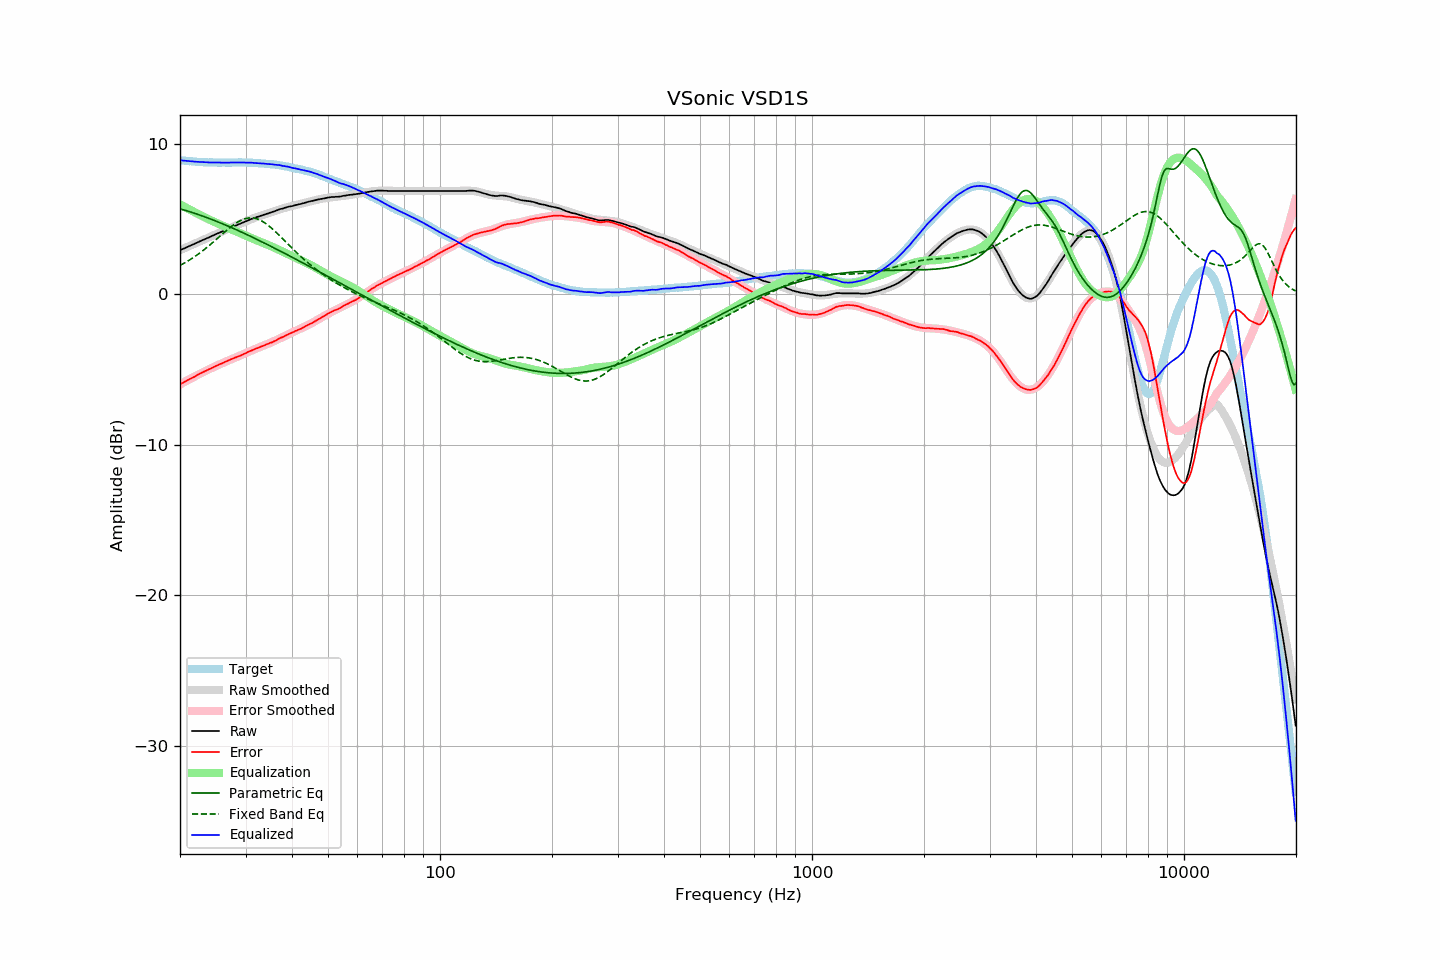

Data behind this chart, as committed beside it:
frequency, raw, error, smoothed, error_smoothed, equalization, parametric_eq, fixed_band_eq, equalized_raw, equalized_smoothed, target
20.00, 2.93, -5.98, 2.93, -5.98, 5.98, 5.68, 1.92, 8.92, 8.92, 8.91
20.20, 2.98, -5.92, 2.98, -5.92, 5.92, 5.65, 1.98, 8.91, 8.90, 8.90
20.40, 3.02, -5.87, 3.03, -5.87, 5.87, 5.62, 2.04, 8.89, 8.89, 8.89
20.61, 3.07, -5.81, 3.07, -5.81, 5.81, 5.59, 2.10, 8.88, 8.88, 8.88
20.81, 3.12, -5.74, 3.12, -5.75, 5.75, 5.56, 2.16, 8.87, 8.87, 8.86
21.02, 3.16, -5.69, 3.17, -5.69, 5.69, 5.53, 2.22, 8.85, 8.86, 8.85
21.23, 3.21, -5.63, 3.22, -5.63, 5.63, 5.49, 2.29, 8.85, 8.85, 8.84
21.44, 3.26, -5.59, 3.26, -5.58, 5.58, 5.46, 2.35, 8.84, 8.84, 8.85
21.66, 3.31, -5.52, 3.31, -5.52, 5.52, 5.42, 2.42, 8.83, 8.83, 8.83
21.87, 3.35, -5.48, 3.36, -5.46, 5.46, 5.39, 2.50, 8.82, 8.82, 8.83
22.09, 3.40, -5.41, 3.41, -5.41, 5.41, 5.35, 2.57, 8.81, 8.81, 8.81
22.31, 3.45, -5.35, 3.45, -5.35, 5.35, 5.32, 2.65, 8.81, 8.81, 8.80
22.54, 3.50, -5.29, 3.50, -5.30, 5.30, 5.28, 2.72, 8.80, 8.80, 8.79
22.76, 3.55, -5.24, 3.55, -5.24, 5.24, 5.24, 2.80, 8.80, 8.79, 8.79
22.99, 3.60, -5.18, 3.60, -5.19, 5.19, 5.20, 2.88, 8.79, 8.79, 8.78
23.22, 3.64, -5.13, 3.65, -5.14, 5.14, 5.17, 2.97, 8.78, 8.78, 8.77
23.45, 3.69, -5.09, 3.69, -5.08, 5.08, 5.13, 3.05, 8.78, 8.78, 8.78
23.69, 3.74, -5.03, 3.74, -5.03, 5.03, 5.09, 3.14, 8.77, 8.77, 8.77
23.92, 3.78, -4.98, 3.79, -4.98, 4.98, 5.05, 3.23, 8.76, 8.77, 8.76
24.16, 3.83, -4.94, 3.84, -4.93, 4.93, 5.01, 3.32, 8.76, 8.77, 8.77
24.40, 3.88, -4.89, 3.88, -4.88, 4.88, 4.97, 3.41, 8.76, 8.76, 8.77
24.65, 3.93, -4.83, 3.93, -4.83, 4.83, 4.92, 3.50, 8.76, 8.76, 8.76
24.89, 3.98, -4.78, 3.98, -4.78, 4.78, 4.88, 3.59, 8.77, 8.76, 8.76
25.14, 4.03, -4.72, 4.03, -4.73, 4.73, 4.84, 3.69, 8.77, 8.76, 8.75
25.39, 4.07, -4.68, 4.07, -4.68, 4.68, 4.80, 3.78, 8.76, 8.76, 8.75
25.65, 4.12, -4.63, 4.12, -4.64, 4.64, 4.75, 3.88, 8.76, 8.76, 8.75
25.91, 4.16, -4.59, 4.17, -4.59, 4.59, 4.71, 3.97, 8.75, 8.76, 8.75
26.16, 4.21, -4.55, 4.22, -4.54, 4.54, 4.66, 4.07, 8.75, 8.75, 8.76
26.43, 4.26, -4.49, 4.26, -4.49, 4.49, 4.62, 4.16, 8.75, 8.75, 8.75
26.69, 4.30, -4.45, 4.31, -4.45, 4.45, 4.57, 4.25, 8.75, 8.76, 8.75
26.96, 4.35, -4.40, 4.36, -4.40, 4.40, 4.53, 4.34, 8.75, 8.76, 8.75
27.23, 4.40, -4.35, 4.40, -4.36, 4.36, 4.48, 4.43, 8.76, 8.76, 8.75
27.50, 4.45, -4.30, 4.45, -4.31, 4.31, 4.44, 4.51, 8.77, 8.76, 8.75
27.77, 4.49, -4.27, 4.49, -4.27, 4.27, 4.39, 4.59, 8.76, 8.76, 8.76
28.05, 4.54, -4.21, 4.54, -4.22, 4.22, 4.34, 4.67, 8.77, 8.76, 8.75
28.33, 4.58, -4.18, 4.59, -4.18, 4.18, 4.29, 4.74, 8.76, 8.76, 8.76
28.62, 4.63, -4.13, 4.63, -4.13, 4.13, 4.25, 4.81, 8.76, 8.76, 8.76
28.90, 4.67, -4.10, 4.68, -4.09, 4.09, 4.20, 4.87, 8.76, 8.76, 8.77
29.19, 4.72, -4.05, 4.72, -4.04, 4.04, 4.15, 4.92, 8.76, 8.76, 8.77
29.48, 4.76, -4.00, 4.77, -3.99, 3.99, 4.10, 4.97, 8.76, 8.76, 8.76
29.78, 4.81, -3.95, 4.81, -3.95, 3.95, 4.05, 5.01, 8.76, 8.76, 8.76
30.08, 4.85, -3.91, 4.86, -3.90, 3.90, 4.00, 5.04, 8.75, 8.76, 8.76
30.38, 4.90, -3.84, 4.90, -3.85, 3.85, 3.95, 5.06, 8.76, 8.75, 8.74
30.68, 4.94, -3.80, 4.94, -3.81, 3.81, 3.90, 5.08, 8.75, 8.75, 8.74
30.99, 4.99, -3.75, 4.98, -3.76, 3.76, 3.85, 5.08, 8.75, 8.74, 8.74
31.30, 5.03, -3.71, 5.02, -3.72, 3.72, 3.80, 5.08, 8.75, 8.74, 8.74
31.61, 5.06, -3.67, 5.06, -3.67, 3.67, 3.75, 5.06, 8.73, 8.73, 8.73
31.93, 5.10, -3.61, 5.10, -3.62, 3.62, 3.70, 5.04, 8.72, 8.72, 8.71
32.24, 5.14, -3.58, 5.14, -3.58, 3.58, 3.64, 5.01, 8.72, 8.72, 8.72
32.57, 5.17, -3.53, 5.18, -3.53, 3.53, 3.59, 4.97, 8.71, 8.71, 8.70
32.89, 5.21, -3.49, 5.21, -3.49, 3.49, 3.54, 4.92, 8.71, 8.70, 8.70
33.22, 5.24, -3.45, 5.25, -3.45, 3.45, 3.49, 4.87, 8.69, 8.70, 8.69
33.55, 5.28, -3.41, 5.28, -3.41, 3.41, 3.44, 4.80, 8.69, 8.69, 8.69
33.89, 5.31, -3.37, 5.32, -3.36, 3.36, 3.38, 4.73, 8.68, 8.68, 8.68
34.23, 5.35, -3.31, 5.35, -3.32, 3.32, 3.33, 4.66, 8.67, 8.67, 8.66
34.57, 5.38, -3.28, 5.39, -3.28, 3.28, 3.28, 4.57, 8.66, 8.67, 8.66
34.92, 5.42, -3.22, 5.43, -3.23, 3.23, 3.22, 4.49, 8.65, 8.66, 8.64
35.27, 5.46, -3.20, 5.46, -3.18, 3.18, 3.17, 4.39, 8.64, 8.65, 8.66
35.62, 5.49, -3.14, 5.50, -3.13, 3.13, 3.11, 4.30, 8.63, 8.63, 8.63
35.97, 5.53, -3.10, 5.54, -3.08, 3.08, 3.06, 4.20, 8.62, 8.62, 8.63
... 635 more rows
